Dataset: dataset_merged (GitHub, fatmanurpolat15/SAS). Classes: diger, enkaz, kaya, mayin.

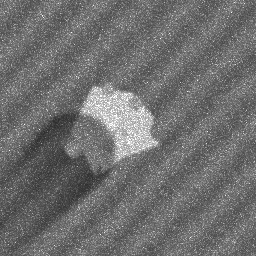
Label: kaya

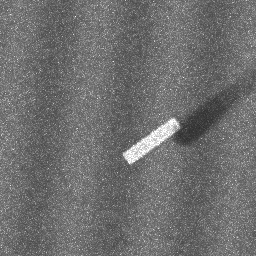
Label: enkaz

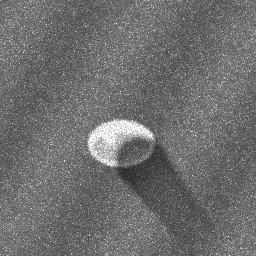
Label: mayin

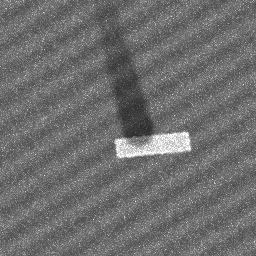
Label: enkaz

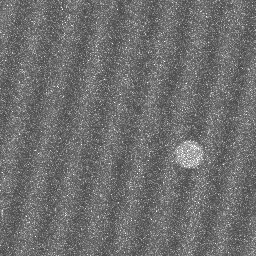
Label: diger

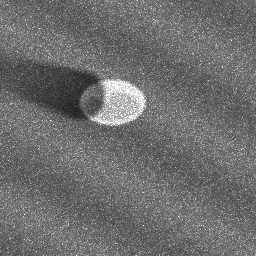
Label: mayin
